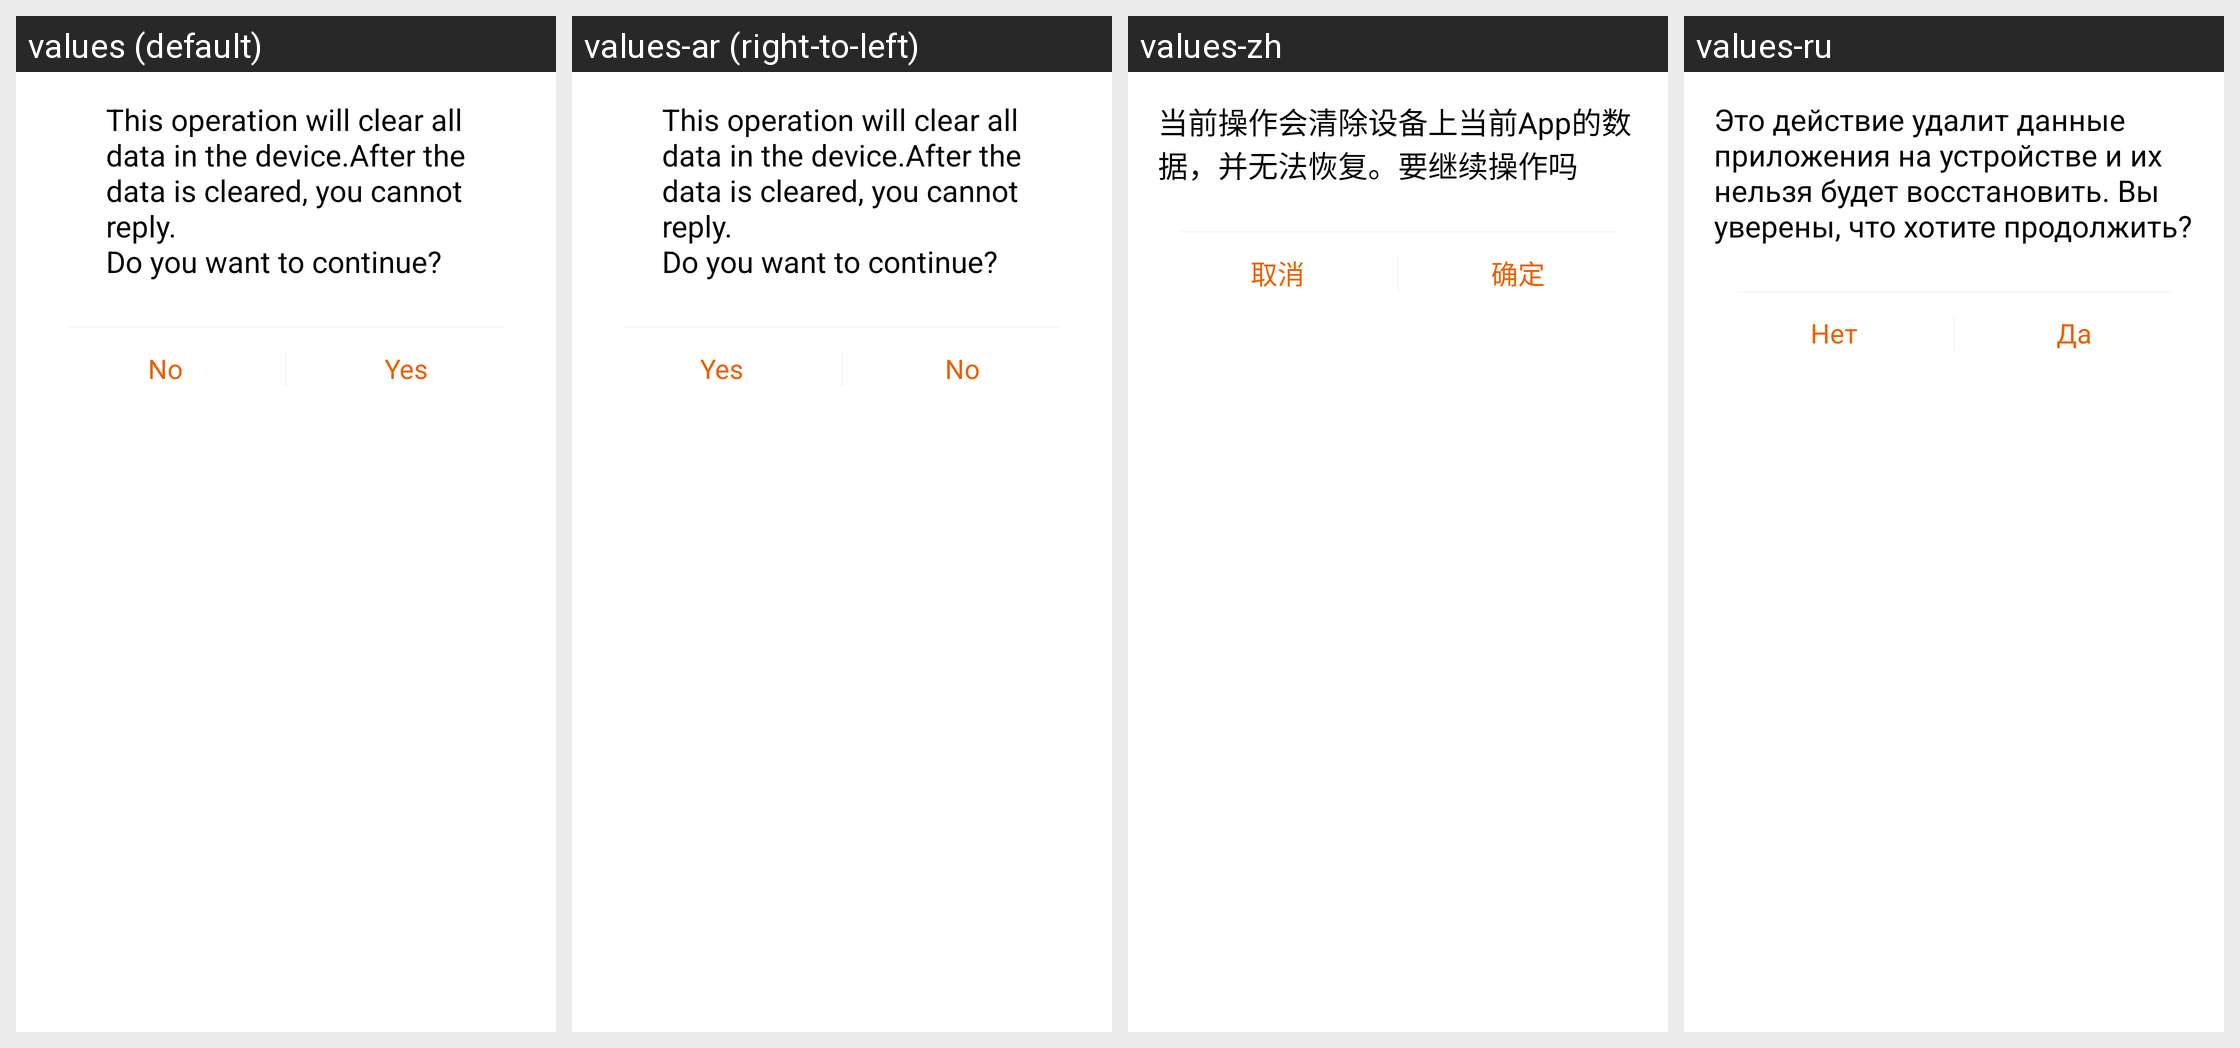

This grid shows one Android layout under several languages. Give, for every string resource on the screen, its name, the default text and each shown locale's text.
Android screen res/layout/dialog_reset.xml rendered under 4 locales, left to right: values (default), values-ar (right-to-left), values-zh, values-ru. Device: Nexus 5 (rendered at 1080×1920; each locale shown at half size, 540×960, under a caption strip naming it); theme AppTheme.
Other locales in the repository, not shown: values-af, values-am, values-as, values-az, values-be, values-bg, values-bn, values-bs, values-ca, values-cs, values-da, values-de, values-el, values-en, values-en-rGB, values-es, values-es-rUS, values-et, values-eu, values-fa, values-fi, values-fr, values-fr-rCA, values-gl, values-gu, values-hi, values-hr, values-hu, values-hy, values-in, values-is, values-it, values-iw, values-ja, values-ka, values-kk, values-km, values-kn, values-ko, values-ky, values-lo, values-lt, values-lv, values-mk, values-ml, values-mn, values-mr, values-ms, values-my, values-nb, values-ne, values-nl, values-or, values-pa, values-pl, values-pt, values-pt-rBR, values-pt-rPT, values-ro, values-si, values-sk, values-sl, values-sq, values-sr, values-sv, values-sw, values-ta, values-te, values-th, values-tl, values-tr, values-uk, values-ur, values-uz, values-vi, values-zh-rCN, values-zh-rHK, values-zh-rTW, values-zu.
Strings drawn on this screen, with the default value and each locale's value (text and hints the layout hard-codes, and strings that could not be matched under every locale, appear in the picture but are not listed):

reset_hint
  values: This operation will clear all
      data in the device.After the
      data is cleared, you cannot
      reply. 
      Do you want to continue?
  values-ar: This operation will clear all
      data in the device.After the
      data is cleared, you cannot
      reply. 
      Do you want to continue?  [not translated; the default value is used]
  values-zh: 当前操作会清除设备上当前App的数据，并无法恢复。要继续操作吗
  values-ru: Это действие удалит данные приложения на устройстве и их нельзя будет восстановить. Вы уверены, что хотите продолжить?

txt_no
  values: No
  values-ar: No  [not translated; the default value is used]
  values-zh: 取消
  values-ru: Нет

txt_yes
  values: Yes
  values-ar: Yes  [not translated; the default value is used]
  values-zh: 确定
  values-ru: Да
